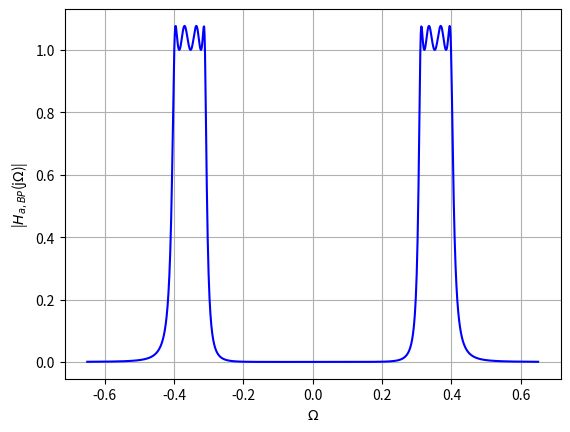

The script that saved this image:
import numpy as np
import matplotlib.pyplot as plt

def lp_stable_cheb(epsilon, N):
    beta = ((np.sqrt(1 + epsilon**2) + 1) / epsilon) ** (1 / N)
    r1 = (beta**2 - 1) / (2 * beta)
    r2 = (beta**2 + 1) / (2 * beta)

    u = 1
    for n in range(int(N/2)):
        phi = np.pi / 2 + (2 * n + 1) * np.pi / (2 * N)
        v = [1, -2 * r1 * np.cos(phi), r1**2 * np.cos(phi)**2 + r2**2 * np.sin(phi)**2]
        p = np.convolve(v, u)
        u = p

    G = abs(np.polyval(p, 1j)) / np.sqrt(1 + epsilon**2)
    return p, G

def lpbp(p, Omega0, B, Omega_p2):
    N = len(p)
    const = [1, 0, Omega0**2]
    v = const.copy()

    if N > 2:
        for i in range(1, N):
            M = len(v)
            v[M - i - 1] += p[i] * B**i
            if i < N - 1:
                v = np.convolve(const, v)
    elif N == 2:
        M = len(v)
        v[M - 1] += p[N - 1] * B
    den = v

    num = np.concatenate(([1], np.zeros(N - 1)))
    G_bp = abs(np.polyval(den, 1j * Omega_p2) / np.polyval(num, 1j * Omega_p2))

    return num, den, G_bp

# Filter specifications
L = 1
Fs = 48
const = 2 * np.pi / Fs
delta = 0.15
F_p1 = 4 + 0.6 * (L + 2)
F_p2 = 4 + 0.6 * L
F_s1 = F_p1 + 0.3
F_s2 = F_p2 - 0.3
omega_p1 = const * F_p1
omega_p2 = const * F_p2
omega_s1 = const * F_s1
omega_s2 = const * F_s2
Omega_p1 = np.tan(omega_p1 / 2)
Omega_p2 = np.tan(omega_p2 / 2)
Omega_s1 = np.tan(omega_s1 / 2)
Omega_s2 = np.tan(omega_s2 / 2)
Omega_0 = np.sqrt(Omega_p1 * Omega_p2)
B = Omega_p1 - Omega_p2
Omega_Ls = min(abs((Omega_s1**2 - Omega_0**2) / (B * Omega_s1)), abs((Omega_s2**2 - Omega_0**2) / (B * Omega_s2)))

D1 = 1 / ((1 - delta)**2) - 1
D2 = 1 / (delta**2) - 1
N = np.ceil(np.arccosh(np.sqrt(D2 / D1)) / np.arccosh(Omega_Ls))
epsilon1 = np.sqrt(D2) / np.cosh(N * np.arccosh(Omega_Ls))
epsilon2 = np.sqrt(D1)
epsilon = 0.4

# Analog low-pass filter
p, G_lp = lp_stable_cheb(epsilon, N)

# Analog band-pass filter
num, den, G_bp = lpbp(p, Omega_0, B, Omega_p2)

# Plotting
Omega = np.linspace(-0.65, 0.65, 1000)
H_analog_bp = G_bp * np.abs(np.polyval(num, 1j * Omega) / np.polyval(den, 1j * Omega))
plt.plot(Omega, H_analog_bp, 'b')
plt.grid()
plt.xlabel('$\\Omega$')
plt.ylabel('|$H_{a,BP}$(j$\\Omega$)|')
plt.show()
